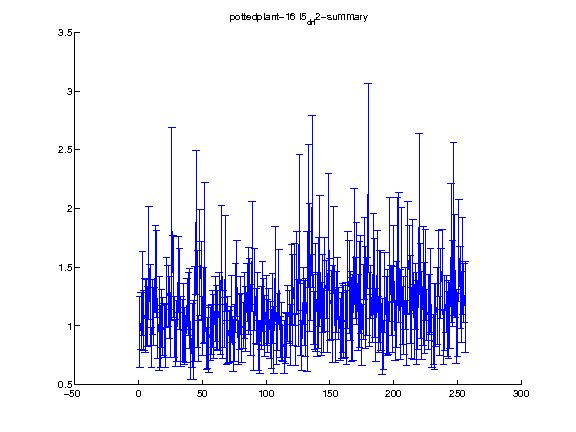

The file beside this chart, header and first rows:
1.000000, 2.000000, 3.000000, 4.000000, 5.000000, 6.000000, 7.000000, 8.000000, 9.000000, 10.000000, 11.000000, 12.000000, 13.000000, 14.000000, 15.000000, 16.000000, 17.000000, 18.000000, 19.000000, 20.000000, 21.000000, 22.000000, 23.000000, 24.000000
0.9502, 1.04, 1.274, 1.047, 1.089, 1.111, 1.082, 1.537, 1.178, 0.8179, 1.161, 1.08, 1.485, 1.439, 0.9323, 1.018, 0.9091, 1.062, 0.9953, 0.9574, 0.9125, 1.283, 1.255, 1.154
0.3039, 0.2443, 0.3565, 0.2547, 0.3169, 0.2868, 0.2569, 0.4787, 0.3442, 0.1717, 0.2305, 0.2503, 0.3704, 0.3706, 0.2099, 0.399, 0.2643, 0.2466, 0.2473, 0.2291, 0.268, 0.2972, 0.2564, 0.2641
